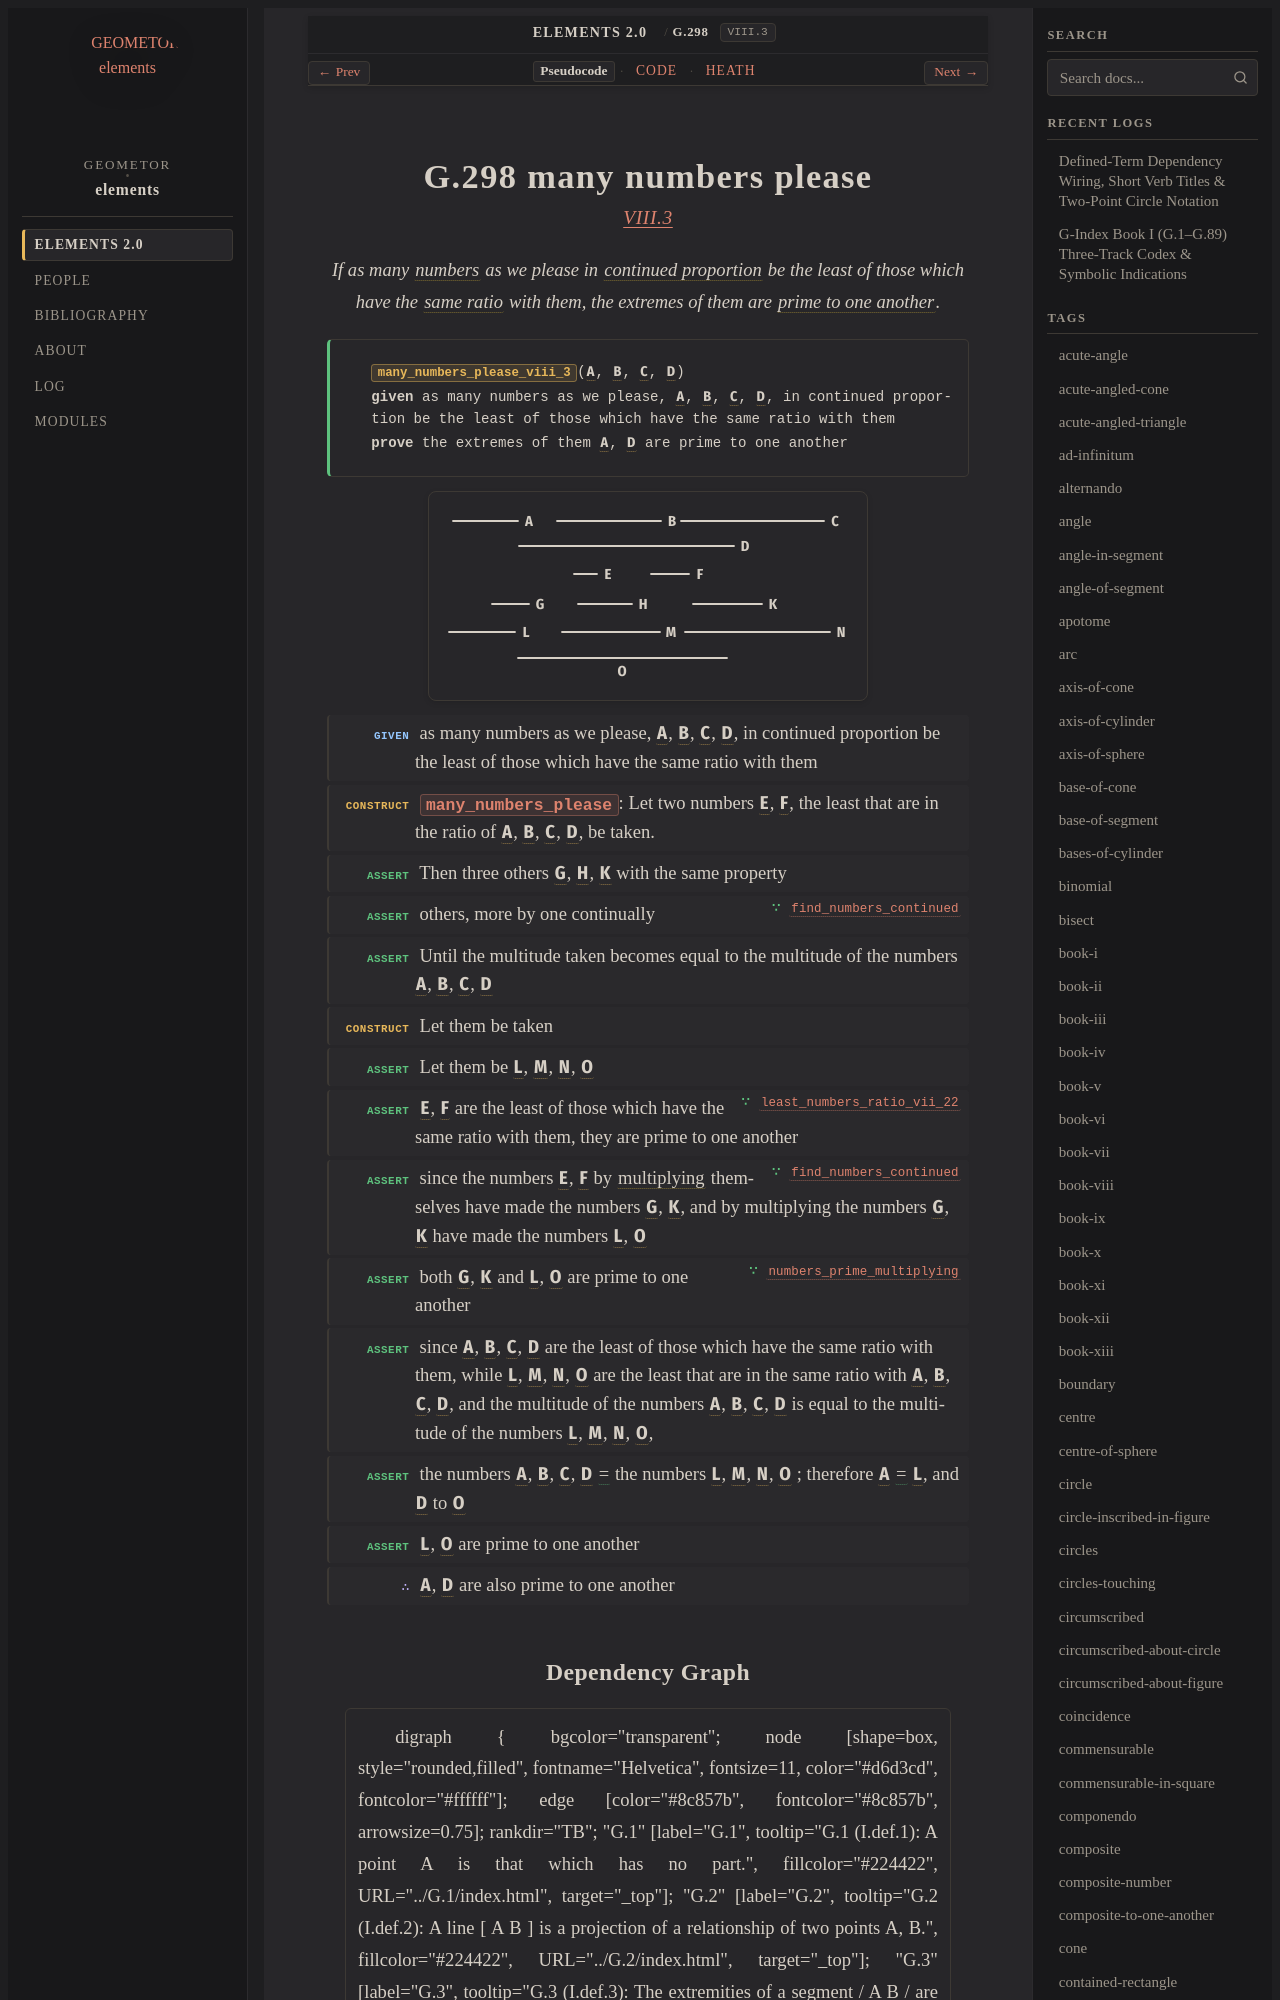

repository: geometor/elements · page: elements2/G.298/index.html · generator: sphinx

:order: 298
:number: 298
:canonical_id: G.298
:original_id: VIII.3
:title: G.298 many numbers please
:volume: II
:book: VIII
:type: prop
:subtype: theorem
:categories: theorem, proof, number-theory, proportions
:category: theorem, proof, number-theory, proportions
:tags: book-viii, point, number, proportional, in-the-same-ratio, prime-to-one-another, ratio, multiply, proportion, prime, continued-proportion, equality
:dependencies: G.176, G.180, G.248, G.249, G.269, G.276, G.281, G.289, G.297
:excerpt: If as many numbers as we please in continued proportion be the least of those which have the same ratio with them, the extremes of them are prime to one another.

.. _G.298:
.. _VIII.3:

G.298 many numbers please
=========================

.. rubric:: `VIII.3 <https://geometor.github.io/euclid/heath/volume_II/book_viii/propositions/03/>`_

.. enunciation::

   If as many :term:`numbers <G.248>` as we please in :term:`continued proportion <G.180>` be the least of those which have the :term:`same ratio <G.176>` with them, the extremes of them are :term:`prime to one another <G.249>`.

.. signature:: theorem

   | :fn:`many_numbers_please_viii_3 <G.298>`\ (:g:`A <g1:A>`, :g:`B <g1:B>`, :g:`C <g1:C>`, :g:`D <g1:D>`)
   | **given** as many numbers as we please, :g:`A <g1:A>`, :g:`B <g1:B>`, :g:`C <g1:C>`, :g:`D <g1:D>`, in continued proportion be the least of those which have the same ratio with them
   | **prove** the extremes of them :g:`A <g1:A>`, :g:`D <g1:D>` are prime to one another

.. picture:: g1.svg
   :alt: Proposition 3 Diagram

.. step:: given

   as many numbers as we please, :g:`A <g1:A>`, :g:`B <g1:B>`, :g:`C <g1:C>`, :g:`D <g1:D>`, in continued proportion be the least of those which have the same ratio with them

.. step:: construct

   :fn:`many_numbers_please <G.289>`: Let two numbers :g:`E <g1:E>`, :g:`F <g1:F>`, the least that are in the ratio of :g:`A <g1:A>`, :g:`B <g1:B>`, :g:`C <g1:C>`, :g:`D <g1:D>`, be taken.

.. step:: assert

   Then three others :g:`G <g1:G>`, :g:`H <g1:H>`, :g:`K <g1:K>` with the same property

.. step:: assert ∵ find_numbers_continued <G.297>

   others, more by one continually

.. step:: assert

   Until the multitude taken becomes equal to the multitude of the numbers :g:`A <g1:A>`, :g:`B <g1:B>`, :g:`C <g1:C>`, :g:`D <g1:D>`

.. step:: construct

   Let them be taken

.. step:: assert

   Let them be :g:`L <g1:L>`, :g:`M <g1:M>`, :g:`N <g1:N>`, :g:`O <g1:O>`

.. step:: assert ∵ least_numbers_ratio_vii_22 <G.276>

   :g:`E <g1:E>`, :g:`F <g1:F>` are the least of those which have the same ratio with them, they are prime to one another

.. step:: assert ∵ find_numbers_continued <G.297>

   since the numbers :g:`E <g1:E>`, :g:`F <g1:F>` by :term:`multiplying <G.269>` themselves have made the numbers :g:`G <g1:G>`, :g:`K <g1:K>`, and by multiplying the numbers :g:`G <g1:G>`, :g:`K <g1:K>` have made the numbers :g:`L <g1:L>`, :g:`O <g1:O>`

.. step:: assert ∵ numbers_prime_multiplying <G.281>

   both :g:`G <g1:G>`, :g:`K <g1:K>` and :g:`L <g1:L>`, :g:`O <g1:O>` are prime to one another

.. step:: assert

   since :g:`A <g1:A>`, :g:`B <g1:B>`, :g:`C <g1:C>`, :g:`D <g1:D>` are the least of those which have the same ratio with them, while :g:`L <g1:L>`, :g:`M <g1:M>`, :g:`N <g1:N>`, :g:`O <g1:O>` are the least that are in the same ratio with :g:`A <g1:A>`, :g:`B <g1:B>`, :g:`C <g1:C>`, :g:`D <g1:D>`, and the multitude of the numbers :g:`A <g1:A>`, :g:`B <g1:B>`, :g:`C <g1:C>`, :g:`D <g1:D>` is equal to the multitude of the numbers :g:`L <g1:L>`, :g:`M <g1:M>`, :g:`N <g1:N>`, :g:`O <g1:O>`,

.. step:: assert

   the numbers :g:`A <g1:A>`, :g:`B <g1:B>`, :g:`C <g1:C>`, :g:`D <g1:D>` :eq:`= <g1:A = g1:L; g1:B = g1:M; g1:C = g1:N; g1:D = g1:O>` the numbers :g:`L <g1:L>`, :g:`M <g1:M>`, :g:`N <g1:N>`, :g:`O <g1:O>` ; therefore :g:`A <g1:A>` :eq:`= <g1:A = g1:L; g1:D = g1:O>` :g:`L <g1:L>`, and :g:`D <g1:D>` to :g:`O <g1:O>`

.. step:: assert

   :g:`L <g1:L>`, :g:`O <g1:O>` are prime to one another

.. step:: conclude

   :g:`A <g1:A>`, :g:`D <g1:D>` are also prime to one another
